Run: headless pygame with SDL's dummy video driver; simulated clock (each Clock.tick advances the game by its frame time, no real sleeping); random seed 0; keys injected as events and as key.get_pressed() state; mouse plan: one left click at the window centre at the start of phase 2, then a move to the lower-right quarter at the start of phase 3.
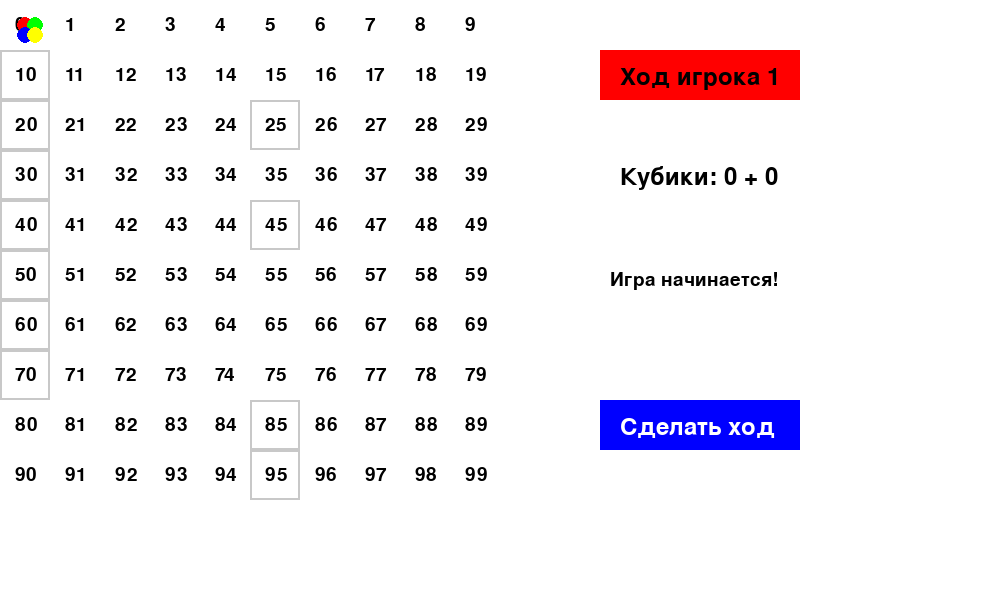
Frame 1 of 4 · flips 1–60 · no input
Frame 2 of 4 · flips 61–180 · clicked the window centre · tapped SPACE, RETURN · held RIGHT (→), D · screen unchanged from frame 1, image omitted
Frame 3 of 4 · flips 181–300 · moved the mouse to the lower-right quarter · held DOWN (↓), S · screen unchanged from frame 2, image omitted
Frame 4 of 4 · flips 301–420 · held LEFT (←), A, UP (↑), W · screen unchanged from frame 3, image omitted

The pygame program that drew these frames:

import pygame
import random

# Инициализация Pygame
pygame.init()

# Размер окна
WIDTH, HEIGHT = 1000, 600
screen = pygame.display.set_mode((WIDTH, HEIGHT))
pygame.display.set_caption("Ходилка-бродилка")

# Цвета
WHITE, BLACK, RED, GREEN, BLUE, YELLOW, GRAY = (255, 255, 255), (0, 0, 0), (255, 0, 0), (0, 255, 0), (0, 0, 255), (255, 255, 0), (200, 200, 200)
PLAYER_COLORS = [RED, GREEN, BLUE, YELLOW]

# Игровые переменные
BOARD_SIZE = 100
CELL_SIZE = 50
players = [{"pos": 0, "skip": False, "color": PLAYER_COLORS[i]} for i in range(4)]
current_player = 0
dice_result = (0, 0)
game_over = False
message = "Игра начинается!"

# Специальные клетки
SPECIAL_CELLS = {
    10: +10, 20: -5, 30: +15, 40: -10, 50: +10, 60: -20,
    25: "skip", 45: "skip", 70: "skip", 85: "skip", 95: "skip"
}

# Шрифты
FONT = pygame.font.Font(None, 28)
LARGE_FONT = pygame.font.Font(None, 36)

def draw_board():
    """Отрисовка игрового поля."""
    for row in range(10):
        for col in range(10):
            cell_num = row * 10 + col
            color = GRAY if cell_num in SPECIAL_CELLS else WHITE
            pygame.draw.rect(screen, color, (col * CELL_SIZE, row * CELL_SIZE, CELL_SIZE, CELL_SIZE), 2)
            text = FONT.render(str(cell_num), True, BLACK)
            screen.blit(text, (col * CELL_SIZE + 15, row * CELL_SIZE + 15))

def draw_players():
    """Отрисовка фишек игроков."""
    for i, player in enumerate(players):
        col, row = player["pos"] % 10, player["pos"] // 10
        x, y = col * CELL_SIZE + 25 + (i % 2) * 10, row * CELL_SIZE + 25 + (i // 2) * 10
        pygame.draw.circle(screen, player["color"], (x, y), 8)

def roll_dice():
    """Бросок кубиков."""
    return random.randint(1, 6), random.randint(1, 6)

def draw_interface():
    """Отрисовка интерфейса справа."""
    pygame.draw.rect(screen, WHITE, (550, 0, 450, HEIGHT))
    
    # Чей ход
    pygame.draw.rect(screen, PLAYER_COLORS[current_player], (600, 50, 200, 50))
    text = LARGE_FONT.render(f"Ход игрока {current_player + 1}", True, BLACK)
    screen.blit(text, (620, 65))
    
    # Кубики
    pygame.draw.rect(screen, WHITE, (600, 150, 200, 50), 2)
    text = LARGE_FONT.render(f"Кубики: {dice_result[0]} + {dice_result[1]}", True, BLACK)
    screen.blit(text, (620, 165))

    # Сообщения
    pygame.draw.rect(screen, WHITE, (600, 250, 300, 100), 2)
    text = FONT.render(message, True, BLACK)
    screen.blit(text, (610, 270))
    
    # Кнопка "Сделать ход"
    pygame.draw.rect(screen, BLUE, (600, 400, 200, 50))
    text = LARGE_FONT.render("Сделать ход", True, WHITE)
    screen.blit(text, (620, 415))

running = True
while running:
    screen.fill(WHITE)
    draw_board()
    draw_players()
    draw_interface()
    pygame.display.flip()

    for event in pygame.event.get():
        if event.type == pygame.QUIT:
            running = False
        
        elif event.type == pygame.MOUSEBUTTONDOWN:
            x, y = event.pos
            if 600 <= x <= 800 and 400 <= y <= 450 and not game_over:  # Кнопка "Сделать ход"
                if players[current_player]["skip"]:
                    players[current_player]["skip"] = False
                    message = f"Игрок {current_player + 1} пропускает ход!"
                else:
                    dice_result = roll_dice()
                    step = sum(dice_result)
                    players[current_player]["pos"] += step
                    players[current_player]["pos"] = min(players[current_player]["pos"], BOARD_SIZE - 1)

                    if players[current_player]["pos"] in SPECIAL_CELLS:
                        effect = SPECIAL_CELLS[players[current_player]["pos"]]
                        if isinstance(effect, int):
                            players[current_player]["pos"] = max(0, min(players[current_player]["pos"] + effect, BOARD_SIZE - 1))
                        else:
                            players[current_player]["skip"] = True
                            message = f"Игрок {current_player + 1} пропускает ход!"

                    if players[current_player]["pos"] == BOARD_SIZE - 1:
                        message = f"Игрок {current_player + 1} победил!"
                        game_over = True

                current_player = (current_player + 1) % 4

pygame.quit()
